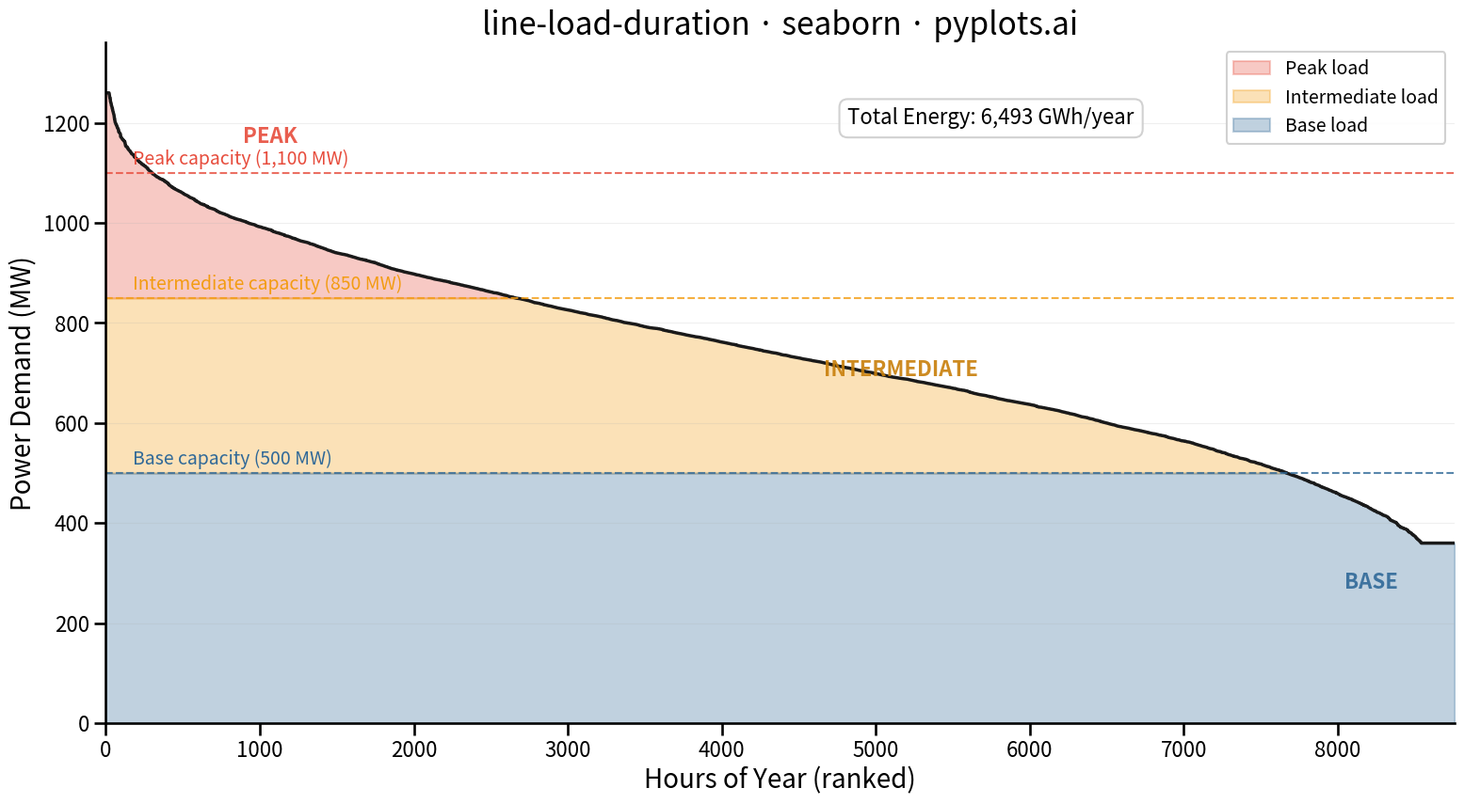

Here is the Python script that generated this plot:
"""pyplots.ai
line-load-duration: Load Duration Curve for Energy Systems
Library: seaborn | Python 3.13
Quality: pending | Created: 2026-03-15
"""

import matplotlib.patches as mpatches
import matplotlib.pyplot as plt
import numpy as np
import seaborn as sns


# Data
np.random.seed(42)
hours_in_year = 8760

base_load = 400
peak_load = 1200
t = np.linspace(0, 1, hours_in_year)
load_profile = base_load + (peak_load - base_load) * (
    0.5 * np.sin(2 * np.pi * t) ** 2
    + 0.25 * np.sin(2 * np.pi * t * 365 / 7) ** 2
    + 0.15 * np.random.normal(0, 1, hours_in_year)
    + 0.1 * np.sin(2 * np.pi * t * 365) ** 2
)
load_profile = np.clip(load_profile, base_load * 0.9, peak_load * 1.05)
load_sorted = np.sort(load_profile)[::-1]
hours = np.arange(hours_in_year)

base_capacity = 500
intermediate_capacity = 850
peak_capacity = 1100

total_energy_gwh = np.trapezoid(load_sorted, hours) / 1000

# Plot
sns.set_context("talk", font_scale=1.2)
fig, ax = plt.subplots(figsize=(16, 9))

peak_color = "#E74C3C"
intermediate_color = "#F39C12"
base_color = "#306998"

ax.fill_between(
    hours,
    load_sorted,
    intermediate_capacity,
    where=(load_sorted > intermediate_capacity),
    color=peak_color,
    alpha=0.3,
    label="Peak load",
)
ax.fill_between(
    hours,
    np.minimum(load_sorted, intermediate_capacity),
    base_capacity,
    where=(load_sorted > base_capacity),
    color=intermediate_color,
    alpha=0.3,
    label="Intermediate load",
)
ax.fill_between(hours, np.minimum(load_sorted, base_capacity), 0, color=base_color, alpha=0.3, label="Base load")

sns.lineplot(x=hours, y=load_sorted, color="#1a1a1a", linewidth=2.5, ax=ax)

# Capacity tier lines
ax.axhline(y=peak_capacity, color=peak_color, linestyle="--", linewidth=1.5, alpha=0.8)
ax.axhline(y=intermediate_capacity, color=intermediate_color, linestyle="--", linewidth=1.5, alpha=0.8)
ax.axhline(y=base_capacity, color=base_color, linestyle="--", linewidth=1.5, alpha=0.8)

ax.text(
    hours_in_year * 0.02,
    peak_capacity + 18,
    "Peak capacity (1,100 MW)",
    fontsize=14,
    color=peak_color,
    fontweight="medium",
)
ax.text(
    hours_in_year * 0.02,
    intermediate_capacity + 18,
    "Intermediate capacity (850 MW)",
    fontsize=14,
    color=intermediate_color,
    fontweight="medium",
)
ax.text(
    hours_in_year * 0.02,
    base_capacity + 18,
    "Base capacity (500 MW)",
    fontsize=14,
    color=base_color,
    fontweight="medium",
)

# Region labels
peak_hours = np.sum(load_sorted > intermediate_capacity)
base_hours = np.sum(load_sorted > base_capacity)

ax.text(
    peak_hours * 0.4,
    peak_capacity + 60,
    "PEAK",
    fontsize=16,
    fontweight="bold",
    color=peak_color,
    ha="center",
    alpha=0.9,
)
ax.text(
    (peak_hours + base_hours) / 2,
    (intermediate_capacity + base_capacity) / 2 + 20,
    "INTERMEDIATE",
    fontsize=16,
    fontweight="bold",
    color="#C87F0A",
    ha="center",
    alpha=0.9,
)
ax.text(
    (base_hours + hours_in_year) / 2,
    base_capacity / 2 + 20,
    "BASE",
    fontsize=16,
    fontweight="bold",
    color=base_color,
    ha="center",
    alpha=0.9,
)

# Energy annotation
ax.text(
    hours_in_year * 0.55,
    load_sorted.max() * 0.95,
    f"Total Energy: {total_energy_gwh:,.0f} GWh/year",
    fontsize=16,
    fontweight="medium",
    bbox={"boxstyle": "round,pad=0.4", "facecolor": "white", "edgecolor": "#cccccc", "alpha": 0.9},
)

# Style
ax.set_xlabel("Hours of Year (ranked)", fontsize=20)
ax.set_ylabel("Power Demand (MW)", fontsize=20)
ax.set_title("line-load-duration · seaborn · pyplots.ai", fontsize=24, fontweight="medium")
ax.tick_params(axis="both", labelsize=16)
ax.spines["top"].set_visible(False)
ax.spines["right"].set_visible(False)
ax.yaxis.grid(True, alpha=0.2, linewidth=0.8)
ax.set_xlim(0, hours_in_year)
ax.set_ylim(0, load_sorted.max() * 1.08)

peak_patch = mpatches.Patch(color=peak_color, alpha=0.3, label="Peak load")
inter_patch = mpatches.Patch(color=intermediate_color, alpha=0.3, label="Intermediate load")
base_patch = mpatches.Patch(color=base_color, alpha=0.3, label="Base load")
ax.legend(handles=[peak_patch, inter_patch, base_patch], fontsize=14, loc="upper right", framealpha=0.9)

# Save
plt.tight_layout()
plt.savefig("plot.png", dpi=300, bbox_inches="tight")
